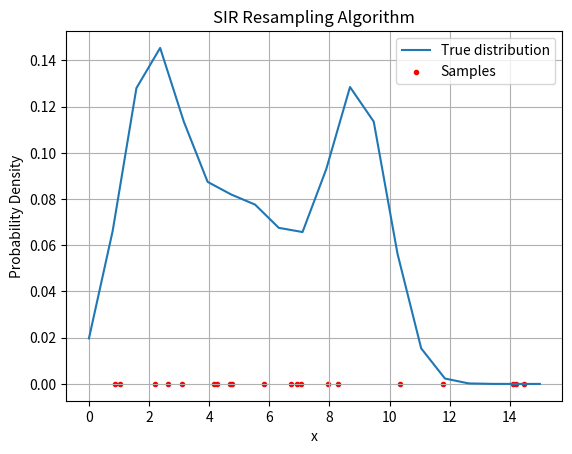

Recreate this plot in Python. (Note: this script raises an exception after producing the figure.)
import numpy as np
import matplotlib.pyplot as plt
from scipy.stats import norm

k = 20
samples = []

def SIR_Algorithm(k, loops):
    
    x_values = np.linspace(0, 15, k)

    p_x = 0.3 * norm.pdf(x_values, loc=2.0, scale=1.0) + 0.4 * norm.pdf(x_values, loc=5.0, scale=2.0) + 0.3 * norm.pdf(x_values, loc=9.0, scale=1.0)

    q_x = np.random.uniform(0, 15, k) 

    weights = np.ones(k) / k

    plt.plot(x_values, p_x, label='True distribution')
    plt.scatter(q_x, np.zeros(k), color='red', marker='.', label='Samples')
    plt.xlabel('x')
    plt.ylabel('Probability Density')
    plt.title('SIR Resampling Algorithm')
    plt.legend()
    plt.grid(True)
    plt.savefig("img/p_x_k_"+str(k)+"_loops_"+str(loops)+".png")
    plt.show()

    # SIR Algorithm
    for step in range(loops):
        q_x += np.random.normal(0, 0.2, k) # Predict the next particle positions 
        weights *= np.interp(q_x, x_values, p_x) # Calculate importance weights based on the true distribution
        weights /= np.sum(weights)  # Normalize the weights
        # Resample particles based on weights
        indices = np.random.choice(range(k), k, p=weights)
        q_x = q_x[indices]
        weights = np.ones(k) / k

    plt.plot(x_values, p_x, label='p(x)')
    plt.hist(q_x, x_values, True, 0.5, color='blue', label='Estimated Distribution')
    plt.xlabel('x')
    plt.ylabel('Probability Density')
    plt.title('SIR Resampling Algorithm with Estimated Distribution')
    plt.legend()
    plt.grid(True)
    plt.savefig("img/p_x_k_"+str(k)+"_loops_"+str(loops)+"_2.png")
    plt.show()

SIR_Algorithm(20, 1)
SIR_Algorithm(100, 1)
SIR_Algorithm(1000, 1)